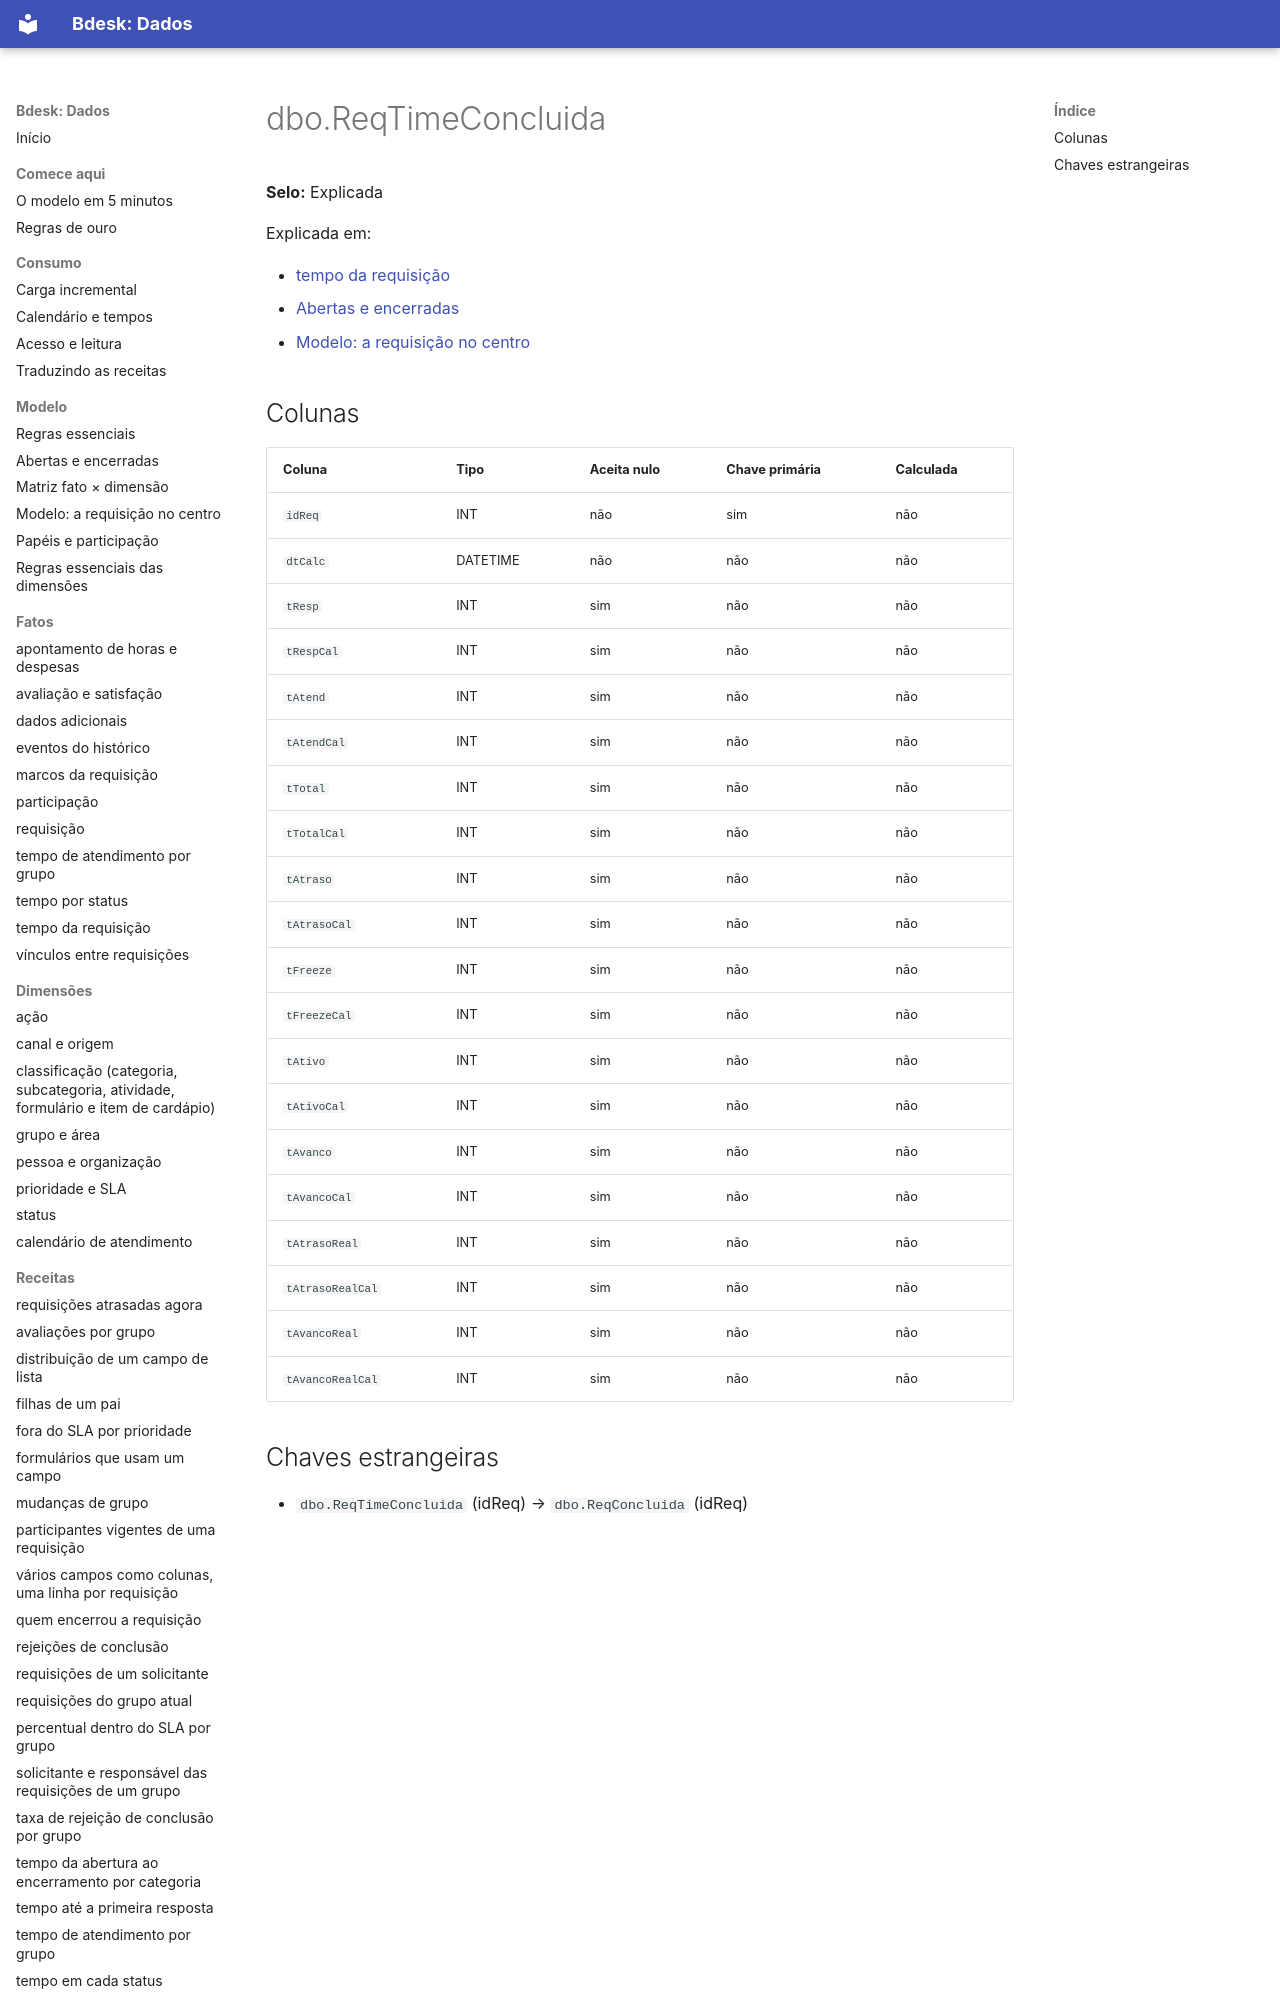

repository: bdeskapp/dados · page: dicionario/dbo-reqtimeconcluida/index.html · generator: mkdocs

---
gerado: sincronizacao
---

# dbo.ReqTimeConcluida

**Selo:** Explicada

Explicada em:

- [tempo da requisição](../fatos/tempo-requisicao.md)
- [Abertas e encerradas](../mapa/abertas-e-encerradas.md)
- [Modelo: a requisição no centro](../mapa/modelo.md)
